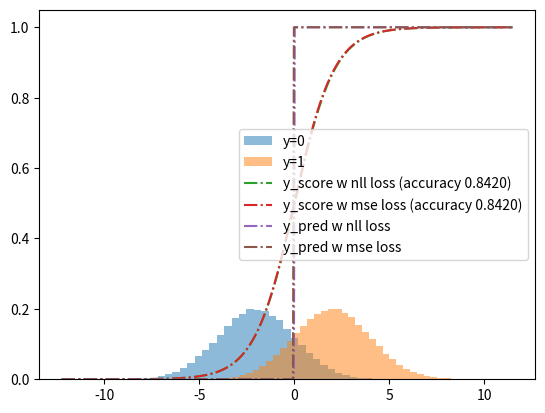

This figure's Python source:
import numpy as np 
import numpy.linalg as la 
import matplotlib.pyplot as plt 
import scipy.special as sm
import time as time

class MLModel:
    def __init__(self,epochs = 250,lr = 0.05):
        ###In this constructor we set number of epochs for training and learning rate
        ## The only method you will need to modify in this class is fit
        self.epochs = epochs
        self.lr = lr 

    def gen_data(self,):
        raise NotImplementedError

    def loss(self,):
        raise NotImplementedError

    def forward(self,):
        raise NotImplementedError

    def grad(self,):
        raise NotImplementedError 

    def update(self):
        raise NotImplementedError  

    def metrics(self,x,y):
        raise NotImplementedError     

    def fit(self,x_data,y_data,x_eval,y_eval, printing = False):
        ### This method implements our "1. forward 2. backward 3. update" paradigm
        ## it should call forward(), grad(), and update(), in that order. 
        # you should also call metrics so that you may see progress during training
        if True:
            self.x_eval = x_eval 
            self.y_eval = y_eval
        
        for epoch in range(self.epochs):
            ## TODO (implement train step ) 
            y_pred = self.forward(x_data)
            grad, loss = self.grad(x_data, y_pred, y_data)
            self.update(grad)
            m=self.metrics(x_eval,y_eval)
            if printing: 
                if epoch % 100 == 0:
                    m = self.metrics(x_eval,y_eval)
                    print(f"epoch {epoch} and train loss {loss.mean():.2f}, test metrics {m:.2f}, grad {np.round(grad,3)}, grad norm {la.norm(grad):.2f}")

    
    def e2e(self,n_train = 100, n_test = 10000,printing = False,data = None):
        #end to end method generates data + trains model 
        if data is None:
            x_train, y_train = self.gen_data(n_train)
            x_test, y_test = self.gen_data(n_test)
            data = (x_train,y_train,x_test,y_test)
        else:
            x_train,y_train,x_test,y_test = data
        self.fit(x_train,y_train,x_test,y_test,printing)
        m = self.metrics(x_test,y_test)
        return m , data


class LinReg(MLModel):
    def __init__(self,fun = np.square, deg =1,n_data = 10000,lr = .05,x_sig = 1,epoch = None):
        if epoch is not None:
            super().__init__(epochs=epoch,lr=lr)
        else:
            super().__init__(lr=lr)
        self.x_sig = x_sig
        self.lr = lr
        self.n_data = n_data
        self.fun = fun
        self.degree = deg
        self.sf = np.ones(deg+1) #??? 
        self.set_hilberts()
        self.model_coeff = .1*(np.random.random(self.hp_coeff.shape[0])-.5)

    def set_hilberts(self):
        x,y = self.gen_data()
        hp_coeff = self.solve_hp(x,y,self.degree)
        self.hp_coeff = hp_coeff 

    def gen_data(self, n = None, noise_var = .1):
        if n is None:
            n = self.n_data 
        x_dat = np.random.normal(0,self.x_sig,n)
        x_dat.sort()
        y_dat = self.fun(x_dat) + np.random.normal(0,noise_var,n)
        return x_dat, y_dat 

    def forward(self,x):
        coeff = self.model_coeff/sm.factorial(np.arange(self.degree+1))
        y_pre = self.poly(x,coeff)
        return y_pre

    def loss(self,y_approx,y_true):
        L = y_approx-y_true
        L = L**2
        loss = np.mean(L)
        return loss

    def metrics(self,x,y):
        # TODO: Implement some metric for evaluating reg performance
        #return np.sum(np.abs(y-self.poly(x,self.model_coeff)))
        coeff = self.model_coeff/sm.factorial(np.arange(self.degree+1))
        return self.loss(self.poly(x,coeff),y)

    def grad(self,x, y_pre, y_data):
        m = len(x)
        test=1
        if test == 1:
            grad = np.zeros(self.degree+1)
            vec_x=np.zeros((self.degree+1,m))
            for i in range(self.degree+1):
                vec_x[i] = x**i
            c = 2/m*(y_pre-y_data)
            grad = np.matmul(vec_x,c)
            grad /= sm.factorial(np.arange(grad.shape[0]))
        if test == 0:
            grad = np.zeros(self.degree+1)
            for i in range(m):
                vec_x=np.zeros(self.degree+1)
                for j in range(self.degree+1):
                    vec_x[j]=x[i]**j
                grad += 2/m*(y_pre[i]-y_data[i])*vec_x
            grad /= sm.factorial(np.arange(grad.shape[0]))
        loss = self.loss(y_data,y_pre)
        return grad, loss

    def update(self,grad):
        k=self.degree+1
       # coeff=[]
       # for i in range(k):
       #     coeff.append(self.model_coeff[i]*sm.factorial(i))
        self.model_coeff = self.model_coeff - (self.lr * grad)
       # for i in range(k):
       #     self.model_coeff[i]=self.model_coeff[i]/sm.factorial(i)
        


    def poly(self,t,coeff=None,):
            deg = coeff.shape[0]
            if not isinstance(t,np.ndarray):
                t = np.array([t])
            nts = t.shape
            if len(nts) == 1:
                t = t.reshape([nts[0],1])
            tp = t ** np.arange(deg) 
            result = tp @ coeff 
            return result 


    def solve_hp(self,x_data,y_data,deg,a=None,b=None):
        if x_data is not None:
            a,b = self.setup_hp(x_data,y_data,deg)
        coeff = self.matrix_inv(a,b)
        return coeff 

    def setup_hp(self,x_data,y_data,n):
        covx_rows = np.zeros(2*n+1)
        covxy = np.zeros(n+1)
        covx = np.zeros([n+1,n+1])
        for j in range(2*n+1):
            tj = x_data**j
            if j < n+1:
                covxy[j] = ((tj) * y_data).mean()
            covx_rows[j] = tj.mean() 
        for j in range(n+1):
            covx[j,:] = covx_rows[j:j+n+1]
        return covx,covxy  

    def matrix_inv(self,a,b):
        ainv = la.inv(a)
        x = ainv @ b 
        return x 

class LogReg(MLModel):
    def __init__(self,p1 = .5,loss = 'nll',x_sig = 1,epochs=1000,m1=-2,m2=2):
        super().__init__(epochs = epochs)
        self.model_coeff =  np.random.random(2)
        self.p1 = p1 
        self.p0 = 1-p1 
        self.m1=m1
        self.m2=m2
        self.x_sig = x_sig
        if loss == 'nll':
            self.grad = self.log_grad 
            self.loss = self.nll_loss 
        else:
            self.grad = self.sq_grad
            self.loss = self.mse_loss 

    def gen_data(self,n = 10000):
        n1 = int(self.p1 * n)
        n0 = int(self.p0 * n)
        x0 = np.random.normal(self.m1,self.x_sig,n0)
        x1 = np.random.normal(self.m2,self.x_sig,n1)
        x0.sort()
        x1.sort()
        y0 = np.zeros(n0)
        y1 = np.ones(n1)
        x = np.concatenate([x0,x1])
        y = np.concatenate([y0,y1]).astype(int)
        return x, y

    def forward(self,x,alpha = None,):
        a=self.model_coeff[1]
        b=self.model_coeff[0]
        ytild = 1/(1+np.exp(-(a*x+b)))
        return ytild 


    def mse_loss(self,y_approx,y_true):
        L=(y_approx-y_true)**2
        return np.mean(L)

    def nll_loss(self,y_approx,y_true):
        L=-y_true*np.log(y_approx+0.0000)-(1-y_true)*np.log(1-y_approx+0.0000)
        return np.mean(L)

    def metrics(self,x,y):
        y1=np.ones(y.shape[0])
        y1[self.forward(x)<0.5]=0
        acc = 1-np.mean(np.abs(y1-y))
        return acc


    def sq_grad(self,x,y_pre, y_data,alpha = None,):
        m = len(x)
        vec_x0=np.ones(m)
        vec_x1=x
        vec_x=np.vstack((vec_x0,vec_x1))
        c = 2/m*(y_pre-y_data)*y_pre*(1-y_pre)
        grad = np.matmul(vec_x,c)
        loss = self.mse_loss(y_pre,y_data)
        return grad, loss

    def log_grad(self,x,y_pre,y_data, alpha = None,eps = 0.001):
        m = len(x)
        vec_x0=np.ones(m)
        vec_x1=x
        vec_x=np.vstack((vec_x0,vec_x1))
        c = 1/m*((1-y_data)/(1-y_pre)-y_data/y_pre)*y_pre*(1-y_pre)
        grad = np.matmul(vec_x,c)
        loss = self.nll_loss(y_pre,y_data)
        return grad, loss 

    def update(self,grad):
        # TODO: update model params
        self.model_coeff = self.model_coeff - (self.lr * grad)


    


def testinglinreg(regr,n_tr,n_eval):
    m = regr.e2e(n_train = n_tr,n_test=n_eval,printing = True)
    #print(m)
    plt.plot(regr.x_eval,regr.y_eval,'-.',label = 'data')
    t = np.linspace(-10,10,1000)
    L=[]
    k=0
    coeff = reg.model_coeff/sm.factorial(np.arange(reg.degree+1))
    for data in coeff:
       L.append('{:8.9f}'.format(data)+'x^'+str(k))
       k+=1 
    print(" + ".join(L))
    plt.plot(t,regr.poly(t,regr.hp_coeff),label = 'hp')
    plt.plot(t,regr.forward(t),label = 'linreg')
    plt.plot(t,reg.fun(t),'-.',label = 'truth')
    plt.legend()
    plt.xlabel('x')
    plt.ylabel('y')
    plt.xlim([-6,6])
    plt.ylim([-2,2])
    plt.show()

def testinglogreg(logregr1,logregr2,n_train,n_test,thresh=0.5):
    m1,d = logregr1.e2e(n_train,n_test,printing = True,)
    m2,_ = logregr2.e2e(printing = True,data = d)
    x_dat = np.linspace(logregr1.x_eval.min(),logregr1.x_eval.max(),500)
    ytild1 = logregr1.forward(x_dat)
    ytild2 = logregr2.forward(x_dat)
    x_eval = d[2]
    y_eval = d[3]
    x0 = x_eval[y_eval == 0]
    x1 = x_eval[y_eval == 1]
    #m1 = logregr1.m 
    #m2= logregr2.m
    thresh1 = x_dat[np.argmin(np.abs(ytild1-thresh))]
    thresh2 = x_dat[np.argmin(np.abs(ytild2-thresh))]
    y1 = np.ones(x_dat.shape[0])
    y2 = np.ones(x_dat.shape[0])
    y1[x_dat < thresh1] = 0 
    y2[x_dat < thresh2] = 0 

    plt.hist(x0,density = True,bins = 50,alpha = .5,label='y=0')
    plt.hist(x1,density = True,bins = 50,alpha = .5,label ='y=1')

    test=1
    if test == 1:
        plt.plot(x_dat,ytild1,'-.',label = f"y_score w nll loss (accuracy {m1:.4f})")
        plt.plot(x_dat,ytild2,'-.',label = f"y_score w mse loss (accuracy {m2:.4f})")
        plt.plot(x_dat,y1,'-.',label = 'y_pred w nll loss')
        plt.plot(x_dat,y2,'-.',label = 'y_pred w mse loss')
    plt.legend()
    plt.show()
    return logregr1,logregr2


if __name__ == "__main__": 
    d=9
    reg = LinReg(n_data = 1500,deg = d,fun = np.sin,x_sig = 1.5,epoch=10000,lr=0.003)
    #testinglinreg(reg,500,1000)
    logreg1 = LogReg(loss = 'nll',p1 =.5,epochs = 1500,x_sig=2,m1=-2)
    logreg2 = LogReg(loss = 'not nll',p1=.5,epochs = 1500,x_sig=2,m1=-2)
    r1,r2 =  testinglogreg(logreg1,logreg2,5000,250000,thresh=0.5)




    
